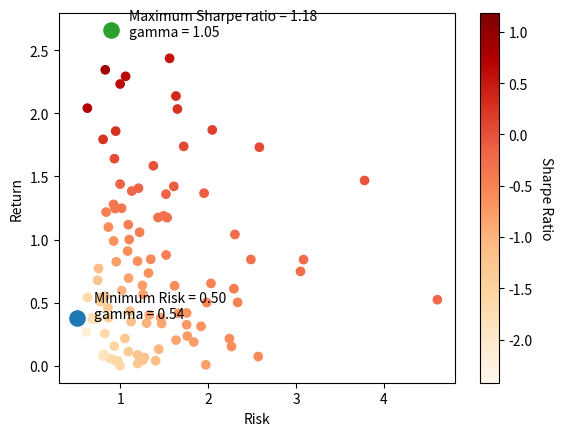

This figure's Python source: (Note: this script raises an exception after producing the figure.)
import matplotlib.pyplot as plt
import numpy as np

def SharpeRatio(ret_value, risk_value, time_period=365, annual_risk_free_rate=0.032):
    risk_free = annual_risk_free_rate / 365 * time_period
    risk_free = 1.6
    # risk-free rate represents the interest an investor would expect from an absolutely risk-free investment over a specified period of time
    sharpe = (ret_value - risk_free) / risk_value
    return sharpe

def visualize(ret_value, risk_value, gamma, save2png=True, filename="figures/ret_risk.png"):
    # ret_value and risk_value are all vectors, each element corresponds to different gamma
    sharpe = SharpeRatio(ret_value, risk_value)
    # print(sharpe)
    
    plt.scatter(risk_value, ret_value, c=sharpe, cmap="OrRd")
    cbar = plt.colorbar()
    cbar.set_label('Sharpe Ratio', rotation=270, labelpad=+15)
    plt.xlabel('Risk')
    plt.ylabel('Return')
    max_sharpe_ret = ret_value[np.argmax(sharpe)]
    max_sharpe_risk = risk_value[np.argmax(sharpe)]
    max_sharpe_gamma = gamma[np.argmax(sharpe)]
    min_risk_ret = ret_value[np.argmin(risk_value)]
    min_risk_risk = risk_value[np.argmin(risk_value)]
    min_risk_gamma = gamma[np.argmin(risk_value)]
    plt.scatter(max_sharpe_risk, max_sharpe_ret, color='C2', s=120)
    annotation = "Maximum Sharpe ratio = " + "{0:.2f}".format(np.max(sharpe)) + "\ngamma = " + "{0:.2f}".format(max_sharpe_gamma)
    plt.annotate(annotation, (max_sharpe_risk, max_sharpe_ret), (max_sharpe_risk+0.2, max_sharpe_ret-0.05))
    plt.scatter(min_risk_risk, min_risk_ret, color='C0', s=120)
    annotation = "Minimum Risk = " + "{0:.2f}".format(np.min(risk_value)) + "\ngamma = " + "{0:.2f}".format(min_risk_gamma)
    plt.annotate(annotation, (min_risk_risk, min_risk_ret), (min_risk_risk+0.2, min_risk_ret))

    plt.savefig(filename)

if __name__ == "__main__":
    np.random.seed(2)
    n = 100
    ret_value = np.abs(np.random.randn(n))
    risk_value = np.abs(np.random.randn(n))+0.5
    gamma = np.abs(np.random.randn(n))
    visualize(ret_value, risk_value, gamma)